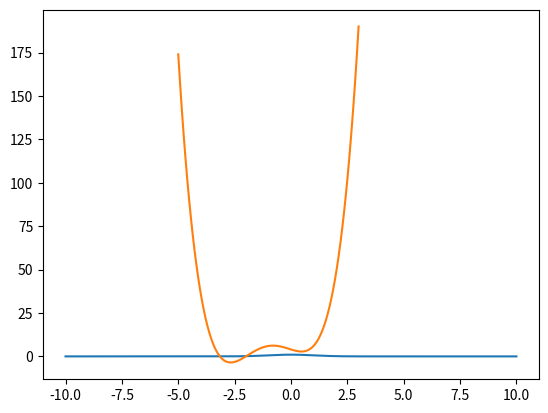
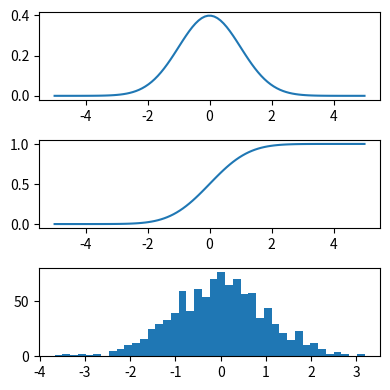
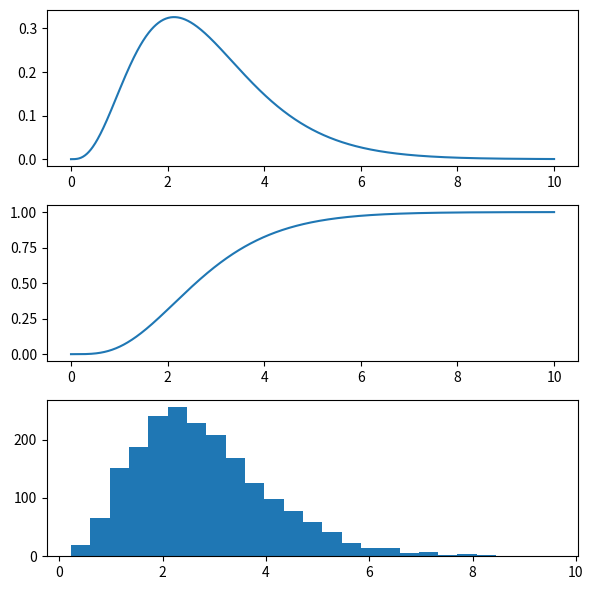

The script that saved these images, in order:
%matplotlib inline
import matplotlib.pyplot as plt
import numpy as np

from scipy.integrate import quad

x = np.linspace(-10, 10, 1000)
y = np.exp(- x ** 2 / 2)
_ = plt.plot(x, y)

# Integration
val, abserr = quad(lambda x: np.exp(-x ** 2 / 2),  -np.inf, np.inf)
val, (2 * np.pi) ** 0.5, abserr, 

def f(x):
    return 4*x**3 + (x-2)**2 + x**4

x = np.linspace(-5, 3, 100)
_ = plt.plot(x, f(x))

import scipy as sp

x_min = sp.optimize.fmin_bfgs(f, -2)
print(x_min)

x_min = sp.optimize.fmin_bfgs(f, 3)
print(x_min)

from scipy import stats

Y = stats.norm()
x = np.linspace(-5, 5, 100)
plt.figure(figsize=(4, 4))
plt.subplot(3, 1, 1)
plt.plot(x, Y.pdf(x)) # PDF function
plt.subplot(3, 1, 2)
plt.plot(x, Y.cdf(x)) # CDF function
plt.subplot(3, 1, 3)
_ = plt.hist(Y.rvs(size=1000), bins=40) # histogram of simulations
plt.tight_layout()

Y.mean(), Y.std(), Y.var()

# t-test example
t_statistic, p_value = stats.ttest_ind(Y.rvs(size=1000), Y.rvs(size=1000))
t_statistic, p_value

from scipy.stats import gamma

# Shape and intensity parameters
a, intensity = 4.2, 1.5

# Scale is 1 / intensity
G = gamma(a=a, scale=1 / intensity)

# Let's check that scale is indeed 1 / intensity
G.mean(), a / intensity

x = np.linspace(1e-4, 10, 1000)
plt.figure(figsize=(6, 6))
plt.subplot(3, 1, 1)
_ = plt.plot(x, G.pdf(x))
plt.subplot(3, 1, 2)
_ = plt.plot(x, G.cdf(x))
plt.subplot(3, 1, 3)
_ = plt.hist(G.rvs(size=2000), bins=25)
plt.tight_layout()

# Let's sample 2000 realizations of this Gamma distribution
X = G.rvs(size=2000)

def neg_log_lik(params, X):
    """Negative log-likelihood of a Gamma distribution
    
    Parameters
    ---------
    params : `np.ndarray`, shape=(2,)
        params[0] is parameter a of the Gamma distribution
        params[1] is the intensity (1/scale) of the Gamma 
        distribution

    X : `np.ndarray`, shape=(n_samples,)
        The samples on which the negative log-likelihood is
        computed
    
    Returns
    -------
    output : `float`
        The value of the negative log-likelihood
    """
    a, intensity = params
    return -np.log(gamma.pdf(X, a=a, scale=1 / intensity)).mean()

neg_log_lik(np.array([4.2, 1.5]), X)

neg_log_lik(np.array([6., 1.]), X)

X.mean() / X.var()

X.mean() * intensity

def mle_gamma(X, verbose=False):
    """Compute the maximum likelihood estimator (MLE) of the Gamma
    distribution, using an initialization based on the method of
    moments
    
    Parameters
    ----------
    X : `np.ndarray`, shape=(n_samples,)
        The samples on which we apply MLE for the Gamma 
        distribution
    
    verbose : `bool`
        If `True`, display information about convergence,
        otherwise STFU
        
    Returns
    -------
    output : `tuple[float, float]`
        The estimated (a, intensity) parameter        
    """
    from scipy.optimize import fmin_bfgs

    # We initialize the solver using the method of moments
    intensity0 = X.mean() / X.var()
    a0 = X.mean() * intensity0

    a, intensity = fmin_bfgs(
        lambda params: neg_log_lik(params, X),
        np.array([a0, 1 / intensity0]),
        full_output=0,
        disp=verbose
    )
    return a, intensity

mle_gamma(X, verbose=True)

gamma.fit(X, floc=0)